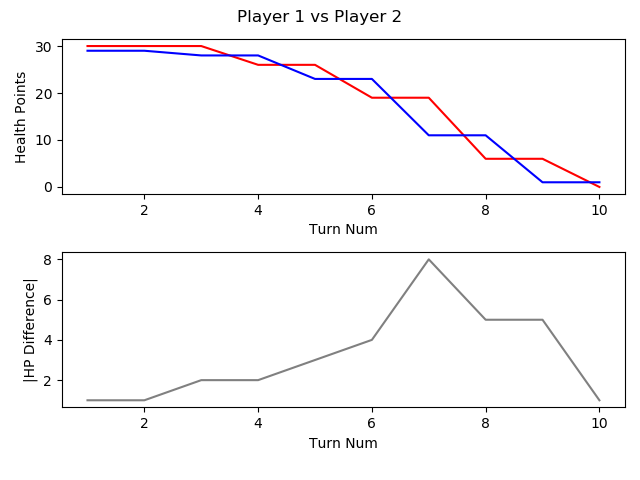

The file beside this chart, header and first rows:
, TURN_NO, P1_HEALTH, P2_HEALTH, CURRENT_PLAYER, AMOUNTHEALEDTHISTURN, NUMATTACKSTHISTURN, NUMCARDSDRAWNTHISTURN, NUMCARDSPLAYEDTHISTURN, NUMCARDSTODRAW, NUMELEMENTALSPLAYEDLASTTURN, NUMELEMENTALSPLAYEDTHISTURN, NUMFRIENDLYMINIONSTHATATTACKEDTHISTURN, NUMFRIENDLYMINIONSTHATDIEDTHISTURN, NUMMINIONSPLAYEDTHISTURN, NUMMINIONSPLAYERKILLEDTHISTURN, NUMOPTIONSPLAYEDTHISTURN, NUMSECRETSPLAYEDTHISGAME, NUMSPELLSPLAYEDTHISGAME, NUMTIMESHEROPOWERUSEDTHISGAME, REMAININGMANA, TOTALMANASPENTTHISGAME, USEDMANATHISTURN
1, 1, 30, 29, P1 FitzVonGerald, 0, 0, 1, 1, 0, 0, 0, 0, 0, 0, 0, 2, 0, 1, 0, 0, 1, 1
2, 2, 30, 29, P2 RehHausZuckFuchs, 0, 0, 1, 3, 0, 0, 0, 0, 0, 2, 0, 3, 0, 1, 0, 0, 2, 1
3, 3, 30, 28, P1 FitzVonGerald, 0, 0, 1, 1, 0, 0, 0, 0, 0, 1, 0, 2, 0, 1, 0, 1, 2, 1
4, 4, 26, 28, P2 RehHausZuckFuchs, 0, 0, 1, 0, 0, 0, 0, 3, 0, 0, 0, 3, 0, 1, 0, 2, 2, 0
5, 5, 26, 23, P1 FitzVonGerald, 0, 0, 1, 1, 0, 0, 0, 2, 0, 1, 0, 4, 0, 1, 0, 0, 5, 3
6, 6, 19, 23, P2 RehHausZuckFuchs, 0, 0, 1, 1, 0, 0, 0, 3, 0, 1, 0, 4, 0, 1, 0, 0, 5, 3
7, 7, 19, 11, P1 FitzVonGerald, 0, 0, 1, 1, 0, 0, 0, 4, 0, 1, 0, 6, 0, 1, 0, 0, 9, 4
8, 8, 6, 11, P2 RehHausZuckFuchs, 0, 0, 1, 2, 0, 0, 0, 4, 0, 1, 0, 7, 0, 2, 0, 0, 9, 4
9, 9, 6, 1, P1 FitzVonGerald, 0, 0, 1, 3, 0, 0, 0, 4, 1, 2, 2, 8, 0, 2, 0, 0, 14, 5
10, 10, 0, 1, P2 RehHausZuckFuchs, 0, 0, 1, 0, 0, 0, 0, 3, 1, 0, 2, 3, 0, 2, 0, 5, 9, 0
